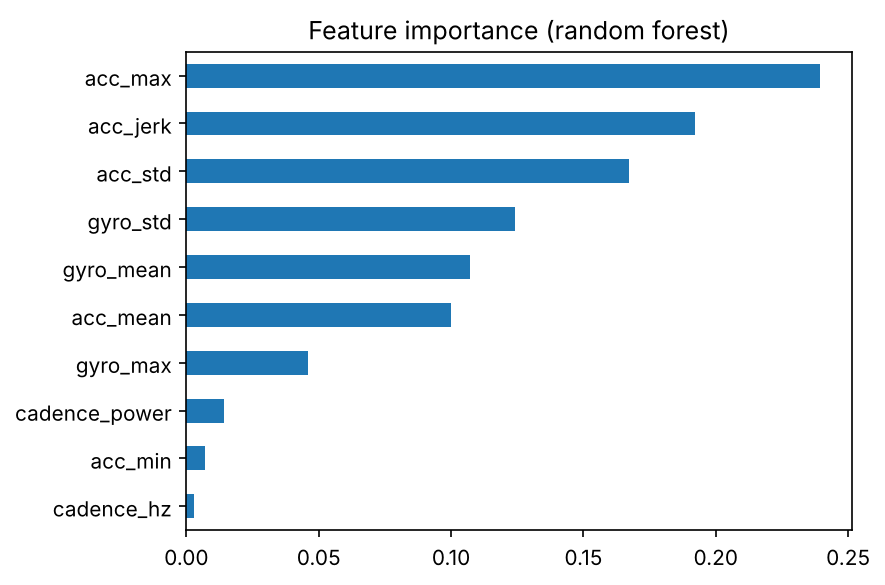

Values plotted in this chart, from the file beside it:
, importance
acc_max, 0.2393
acc_jerk, 0.1921
acc_std, 0.1672
gyro_std, 0.1243
gyro_mean, 0.107
acc_mean, 0.1
gyro_max, 0.0461
cadence_power, 0.0142
acc_min, 0.007
cadence_hz, 0.0027
